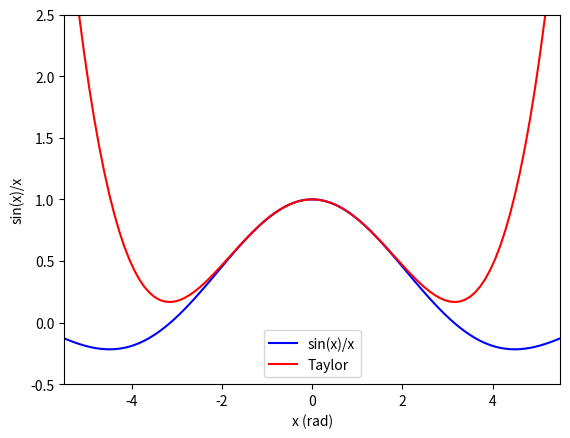

Reproduce this figure in Python.
from sympy.abc import x
from sympy import sin, series
from sympy.utilities.lambdify import lambdify

import numpy as np
import matplotlib.pyplot as plt


func = sin(x)/x
taylor = series(func, n=6).removeO()

evalfunc = lambdify(x, func, modules=['numpy'])
evaltaylor = lambdify(x, taylor, modules=['numpy'])

t = np.linspace(-5.5, 5.5, 100)
plt.plot(t, evalfunc(t), 'b', label='sin(x)/x')
plt.plot(t, evaltaylor(t), 'r', label='Taylor')
plt.legend(loc='best')
plt.xlim(-5.5,5.5)
plt.ylim(-0.5,2.5)
plt.xlabel('x (rad)')
plt.ylabel('sin(x)/x')
plt.show()
